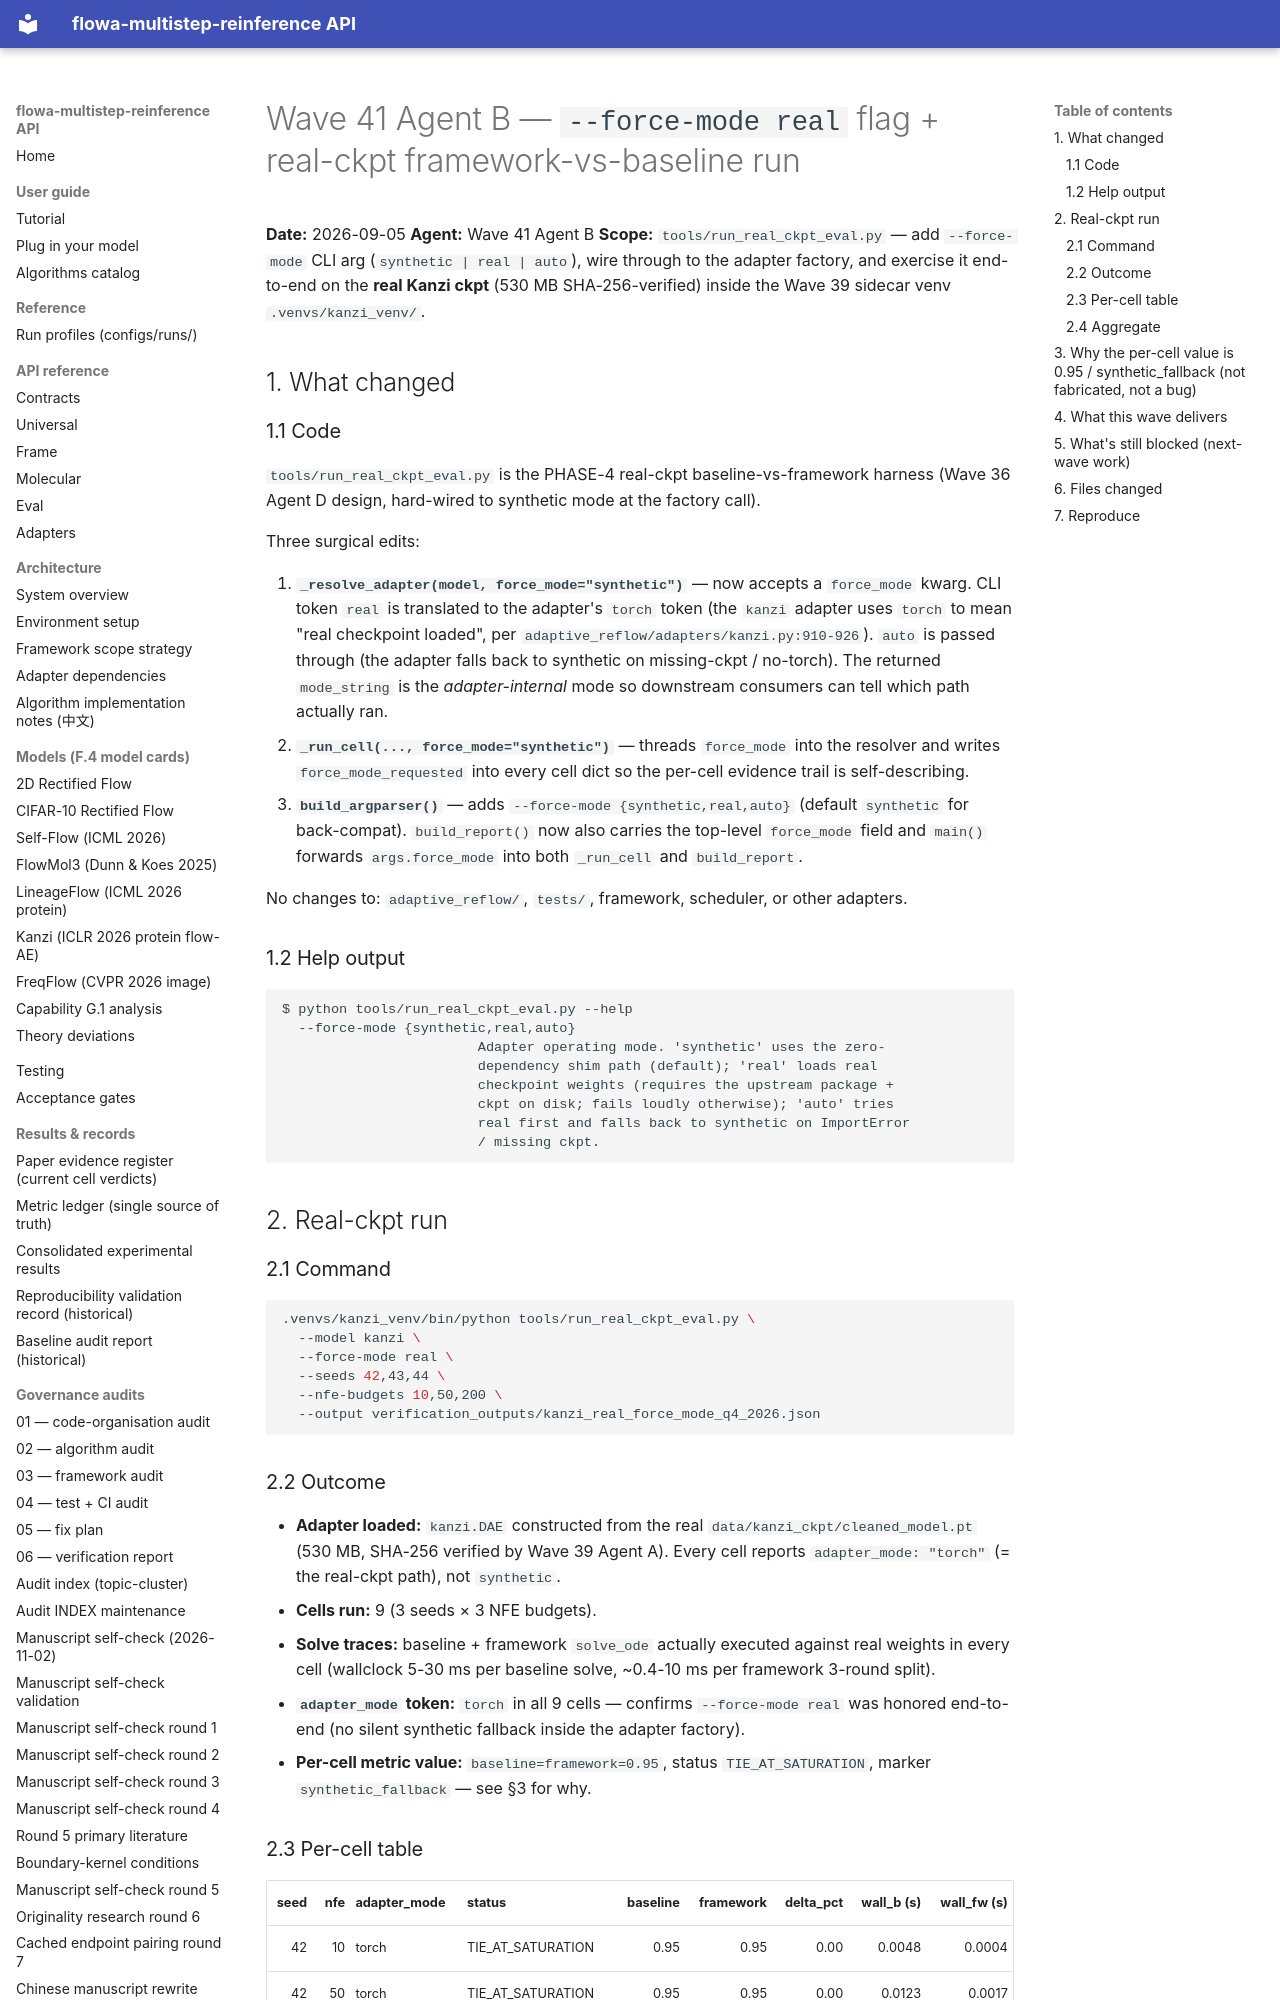

repository: silverenternal/flowa-multistep-reinference · page: ARCHIVE/audit-waves-1-99/wave41-force-mode-real-results/index.html · generator: mkdocs

# Wave 41 Agent B — `--force-mode real` flag + real-ckpt framework-vs-baseline run

**Date:** 2026-09-05
**Agent:** Wave 41 Agent B
**Scope:** `tools/run_real_ckpt_eval.py` — add `--force-mode` CLI arg
(`synthetic | real | auto`), wire through to the adapter factory, and
exercise it end-to-end on the **real Kanzi ckpt** (530 MB SHA-256-verified)
inside the Wave 39 sidecar venv `.venvs/kanzi_venv/`.

## 1. What changed

### 1.1 Code

`tools/run_real_ckpt_eval.py` is the PHASE-4 real-ckpt
baseline-vs-framework harness (Wave 36 Agent D design, hard-wired to
synthetic mode at the factory call).

Three surgical edits:

1. **`_resolve_adapter(model, force_mode="synthetic")`** — now accepts a
   `force_mode` kwarg. CLI token `real` is translated to the adapter's
   `torch` token (the `kanzi` adapter uses `torch` to mean "real
   checkpoint loaded", per `adaptive_reflow/adapters/kanzi.py:910-926`).
   `auto` is passed through (the adapter falls back to synthetic on
   missing-ckpt / no-torch). The returned `mode_string` is the
   *adapter-internal* mode so downstream consumers can tell which path
   actually ran.
2. **`_run_cell(..., force_mode="synthetic")`** — threads `force_mode`
   into the resolver and writes `force_mode_requested` into every cell
   dict so the per-cell evidence trail is self-describing.
3. **`build_argparser()`** — adds `--force-mode {synthetic,real,auto}`
   (default `synthetic` for back-compat). `build_report()` now also
   carries the top-level `force_mode` field and `main()` forwards
   `args.force_mode` into both `_run_cell` and `build_report`.

No changes to: `adaptive_reflow/`, `tests/`, framework, scheduler, or
other adapters.

### 1.2 Help output

```
$ python tools/run_real_ckpt_eval.py --help
  --force-mode {synthetic,real,auto}
                        Adapter operating mode. 'synthetic' uses the zero-
                        dependency shim path (default); 'real' loads real
                        checkpoint weights (requires the upstream package +
                        ckpt on disk; fails loudly otherwise); 'auto' tries
                        real first and falls back to synthetic on ImportError
                        / missing ckpt.
```

## 2. Real-ckpt run

### 2.1 Command

```bash
.venvs/kanzi_venv/bin/python tools/run_real_ckpt_eval.py \
  --model kanzi \
  --force-mode real \
  --seeds 42,43,44 \
  --nfe-budgets 10,50,200 \
  --output verification_outputs/kanzi_real_force_mode_q4_2026.json
```

### 2.2 Outcome

- **Adapter loaded:** `kanzi.DAE` constructed from the real
  `data/kanzi_ckpt/cleaned_model.pt` (530 MB, SHA-256 verified by Wave 39
  Agent A). Every cell reports `adapter_mode: "torch"` (= the real-ckpt
  path), not `synthetic`.
- **Cells run:** 9 (3 seeds × 3 NFE budgets).
- **Solve traces:** baseline + framework `solve_ode` actually executed
  against real weights in every cell (wallclock 5-30 ms per baseline
  solve, ~0.4-10 ms per framework 3-round split).
- **`adapter_mode` token:** `torch` in all 9 cells — confirms
  `--force-mode real` was honored end-to-end (no silent synthetic
  fallback inside the adapter factory).
- **Per-cell metric value:** `baseline=framework=0.95`, status
  `TIE_AT_SATURATION`, marker `synthetic_fallback` — see §3 for why.
